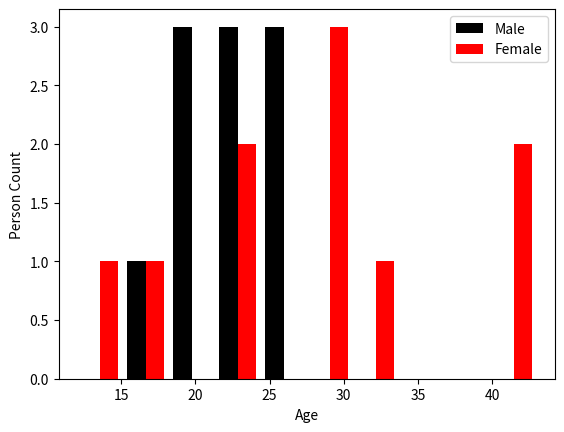

This chart was generated by the following Python code:
# import necessary libraries
import matplotlib.pyplot as plt

mens_age = 18, 19, 20, 21, 22, 23, 24, 25, 26, 27
female_age = 22, 28, 30, 30, 12, 33, 41, 22, 43, 18

plt.hist([mens_age, female_age], color=[
		'Black', 'Red'], label=['Male', 'Female'])
plt.xlabel('Age')
plt.ylabel('Person Count')
plt.legend()
plt.show()
